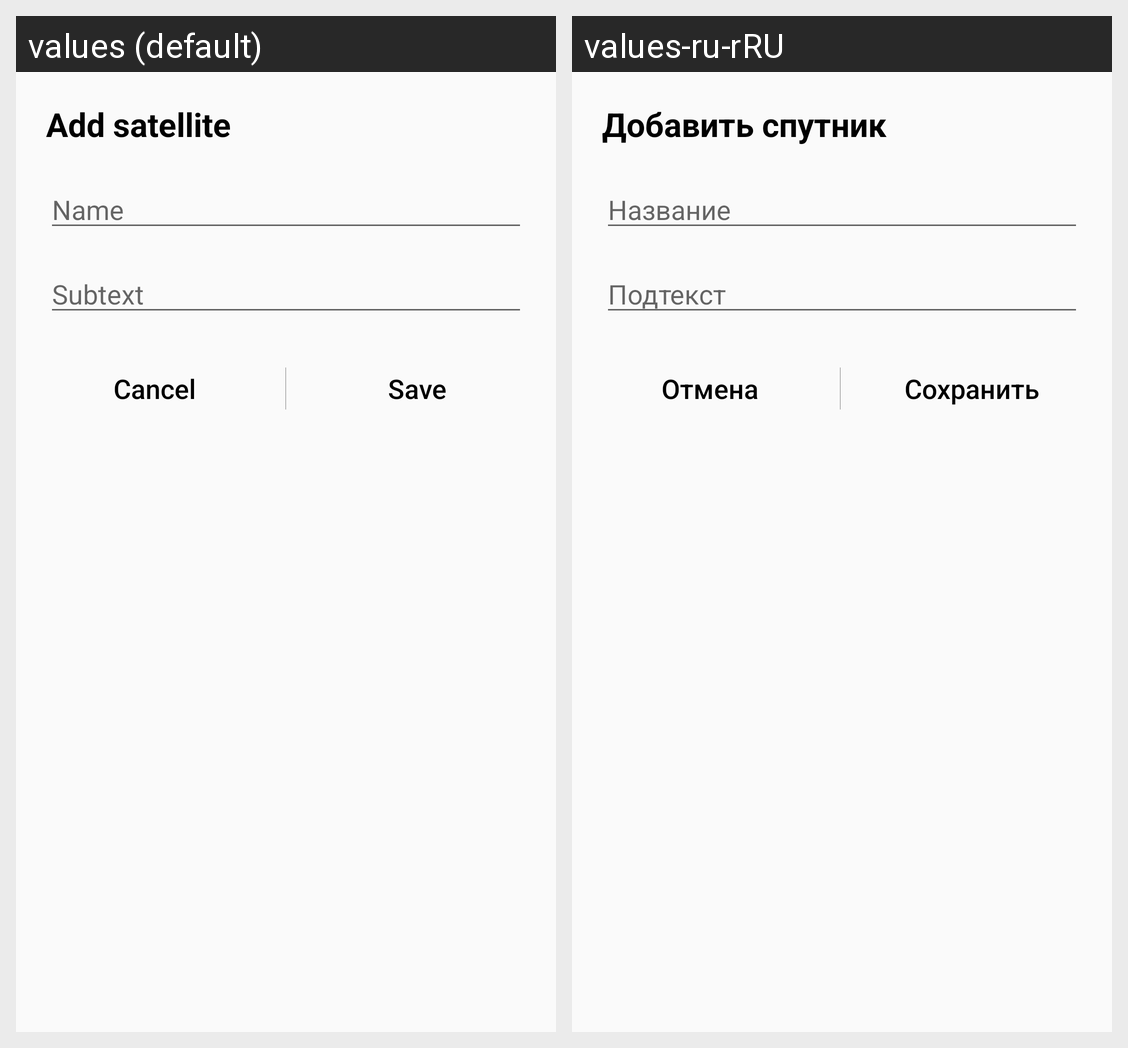

Locale-by-locale string values for the Android screen shown in this grid:
Android screen res/layout/activity_add_satellite.xml rendered under 2 locales, left to right: values (default), values-ru-rRU. Device: Nexus 5 (rendered at 1080×1920; each locale shown at half size, 540×960, under a caption strip naming it); theme AppTheme.
Strings drawn on this screen, with the default value and each locale's value (text and hints the layout hard-codes, and strings that could not be matched under every locale, appear in the picture but are not listed):

add_satellite
  values: Add satellite
  values-ru-rRU: Добавить спутник

name
  values: Name
  values-ru-rRU: Название

subtext
  values: Subtext
  values-ru-rRU: Подтекст

cancel
  values: Cancel
  values-ru-rRU: Отмена

btn_save_text
  values: Save
  values-ru-rRU: Сохранить
